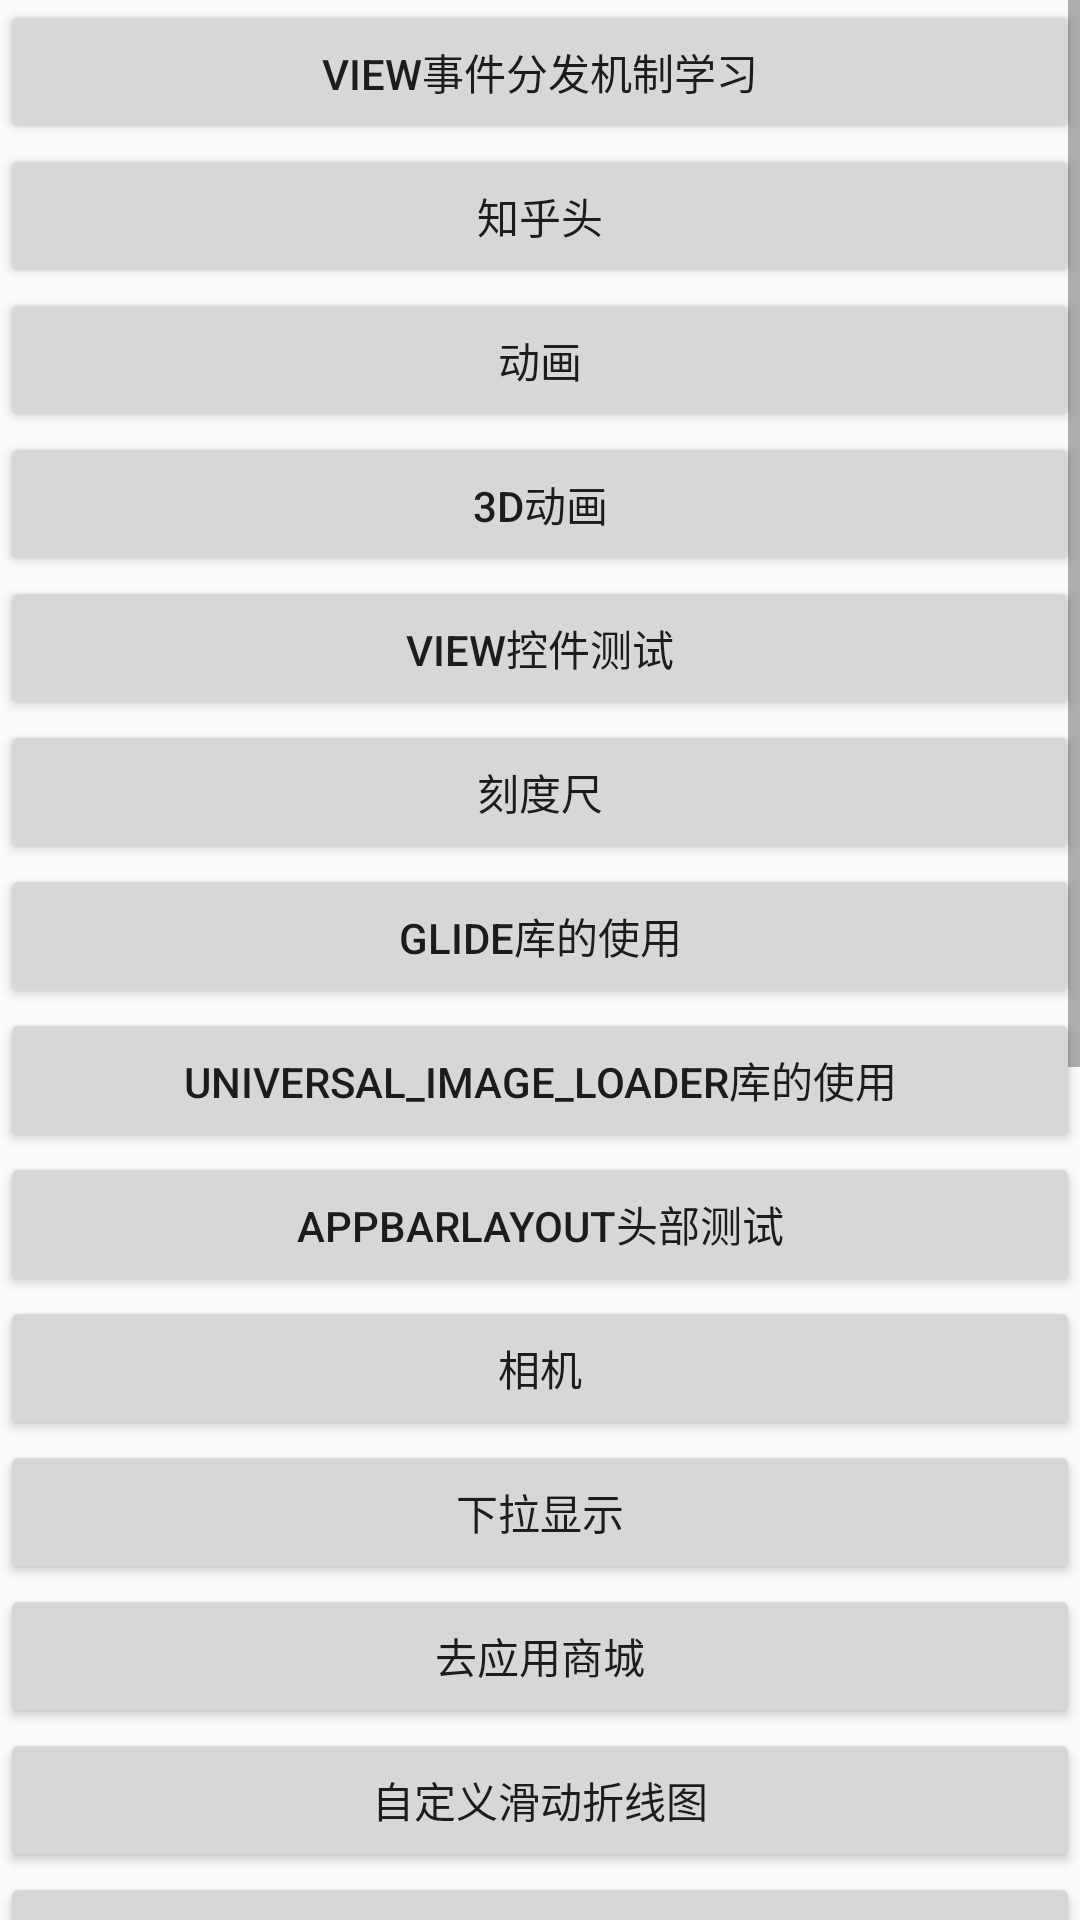

Write the Android layout XML for this screen, with the resource values it uses.
<!-- AndroidManifest.xml: application theme AppTheme -->
<!-- res/layout/activity_main.xml -->
<?xml version="1.0" encoding="utf-8"?>
<ScrollView xmlns:android="http://schemas.android.com/apk/res/android"
    android:layout_width="match_parent"
    android:layout_height="match_parent">

    <LinearLayout
        android:layout_width="match_parent"
        android:layout_height="match_parent"
        android:orientation="vertical">

        <Button
            android:id="@+id/btn_to_define_view"
            android:layout_width="match_parent"
            android:layout_height="wrap_content"
            android:onClick="onClick"
            android:text="View事件分发机制学习" />

        <Button
            android:id="@+id/btn_to_zhiHu"
            android:layout_width="match_parent"
            android:layout_height="wrap_content"
            android:onClick="onClick"
            android:text="知乎头" />

        <Button
            android:id="@+id/btn_to_animation"
            android:layout_width="match_parent"
            android:layout_height="wrap_content"
            android:onClick="onClick"
            android:text="动画" />

        <Button
            android:id="@+id/btn_to_3d_animation"
            android:layout_width="match_parent"
            android:layout_height="wrap_content"
            android:onClick="onClick"
            android:text="3D动画" />

        <Button
            android:id="@+id/btn_to_view"
            android:layout_width="match_parent"
            android:layout_height="wrap_content"
            android:onClick="onClick"
            android:text="View控件测试" />

        <Button
            android:id="@+id/btn_to_define_scale"
            android:layout_width="match_parent"
            android:layout_height="wrap_content"
            android:onClick="onClick"
            android:text="刻度尺" />

        <Button
            android:id="@+id/btn_to_glide"
            android:layout_width="match_parent"
            android:layout_height="wrap_content"
            android:onClick="onClick"
            android:text="Glide库的使用" />

        <Button
            android:id="@+id/btn_to_uil"
            android:layout_width="match_parent"
            android:layout_height="wrap_content"
            android:onClick="onClick"
            android:text="Universal_Image_Loader库的使用" />

        <Button
            android:id="@+id/btn_to_toutiao"
            android:layout_width="match_parent"
            android:layout_height="wrap_content"
            android:onClick="onClick"
            android:text="AppBarLayout头部测试" />

        <Button
            android:id="@+id/btn_to_camera"
            android:layout_width="match_parent"
            android:layout_height="wrap_content"
            android:onClick="onClick"
            android:text="相机" />

        <Button
            android:id="@+id/btn_to_pullShow"
            android:layout_width="match_parent"
            android:layout_height="wrap_content"
            android:onClick="onClick"
            android:text="下拉显示" />

        <Button
            android:id="@+id/btn_to_goMarket"
            android:layout_width="match_parent"
            android:layout_height="wrap_content"
            android:onClick="onClick"
            android:text="去应用商城" />

        <Button
            android:id="@+id/btn_to_chartView"
            android:layout_width="match_parent"
            android:layout_height="wrap_content"
            android:onClick="onClick"
            android:text="自定义滑动折线图" />

        <Button
            android:id="@+id/btn_to_search"
            android:layout_width="match_parent"
            android:layout_height="wrap_content"
            android:onClick="onClick"
            android:text="搜索框" />

        <Button
            android:id="@+id/btn_to_viewpager"
            android:layout_width="match_parent"
            android:layout_height="wrap_content"
            android:onClick="onClick"
            android:text="viewpager导航" />

        <Button
            android:id="@+id/btn_to_weibo"
            android:layout_width="match_parent"
            android:layout_height="wrap_content"
            android:onClick="onClick"
            android:text="仿微博导航" />

        <Button
            android:id="@+id/btn_to_thread"
            android:layout_width="match_parent"
            android:layout_height="wrap_content"
            android:onClick="onClick"
            android:text="线程" />

        <Button
            android:id="@+id/btn_to_sw"
            android:layout_width="match_parent"
            android:layout_height="wrap_content"
            android:onClick="onClick"
            android:text="sw限定符" />

        <Button
            android:id="@+id/btn_to_constraint"
            android:layout_width="match_parent"
            android:layout_height="wrap_content"
            android:onClick="onClick"
            android:text="ConstraintLayout测试" />

        <Button
            android:id="@+id/btn_to_statusbar"
            android:layout_width="match_parent"
            android:layout_height="wrap_content"
            android:onClick="onClick"
            android:text="StatusBar状态栏" />

        <Button
            android:id="@+id/btn_to_drawlayout"
            android:layout_width="match_parent"
            android:layout_height="wrap_content"
            android:onClick="onClick"
            android:text="drawlayout左侧抽屉" />

        <Button
            android:id="@+id/btn_to_dialogfragment"
            android:layout_width="match_parent"
            android:layout_height="wrap_content"
            android:onClick="onClick"
            android:text="DialogFragment的使用" />

        <Button
            android:id="@+id/btn_to_service"
            android:layout_width="match_parent"
            android:layout_height="wrap_content"
            android:onClick="onClick"
            android:text="Service的使用" />

        <Button
            android:id="@+id/btn_to_image_loader"
            android:layout_width="match_parent"
            android:layout_height="wrap_content"
            android:onClick="onClick"
            android:text="缓存的使用" />

    </LinearLayout>
</ScrollView>
<!-- resources referenced by this layout -->
<resources>
  <style name="AppTheme" parent="Theme.AppCompat.Light.NoActionBar">
          
          <item name="colorPrimary">@color/colorPrimary</item>
          
          <item name="colorPrimaryDark">@color/colorPrimaryDark</item>
      </style>
  <color name="colorPrimary">#3F51B5</color>
  <color name="colorPrimaryDark">#303F9F</color>
</resources>
